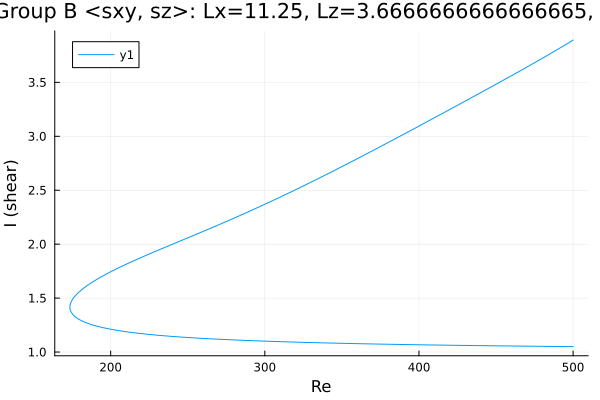

Data behind this chart, as committed beside it:
Re, shear
500.0, 3.892
498.6, 3.88
497.2, 3.868
495.8, 3.856
494.4, 3.844
493, 3.831
491.6, 3.819
490.1, 3.807
488.7, 3.796
487.3, 3.784
485.9, 3.772
484.5, 3.76
483.1, 3.748
481.7, 3.737
480.2, 3.725
478.8, 3.714
477.4, 3.702
476, 3.69
474.6, 3.679
473.2, 3.668
473, 3.666
471.6, 3.655
470.2, 3.643
468.8, 3.632
467.4, 3.621
465.9, 3.609
464.5, 3.598
463.1, 3.587
461.7, 3.576
460.3, 3.564
458.9, 3.553
457.5, 3.542
456, 3.531
454.6, 3.519
453.2, 3.508
451.8, 3.497
450.4, 3.486
449, 3.475
447.6, 3.464
446.1, 3.453
444.7, 3.442
443.3, 3.431
441.9, 3.419
440.5, 3.408
439.1, 3.397
437.7, 3.386
436.2, 3.375
434.8, 3.364
433.4, 3.353
432, 3.342
430.6, 3.331
429.2, 3.32
427.8, 3.309
426.3, 3.298
424.9, 3.287
423.5, 3.276
422.1, 3.265
420.7, 3.254
419.3, 3.243
417.9, 3.233
... 471 more rows
